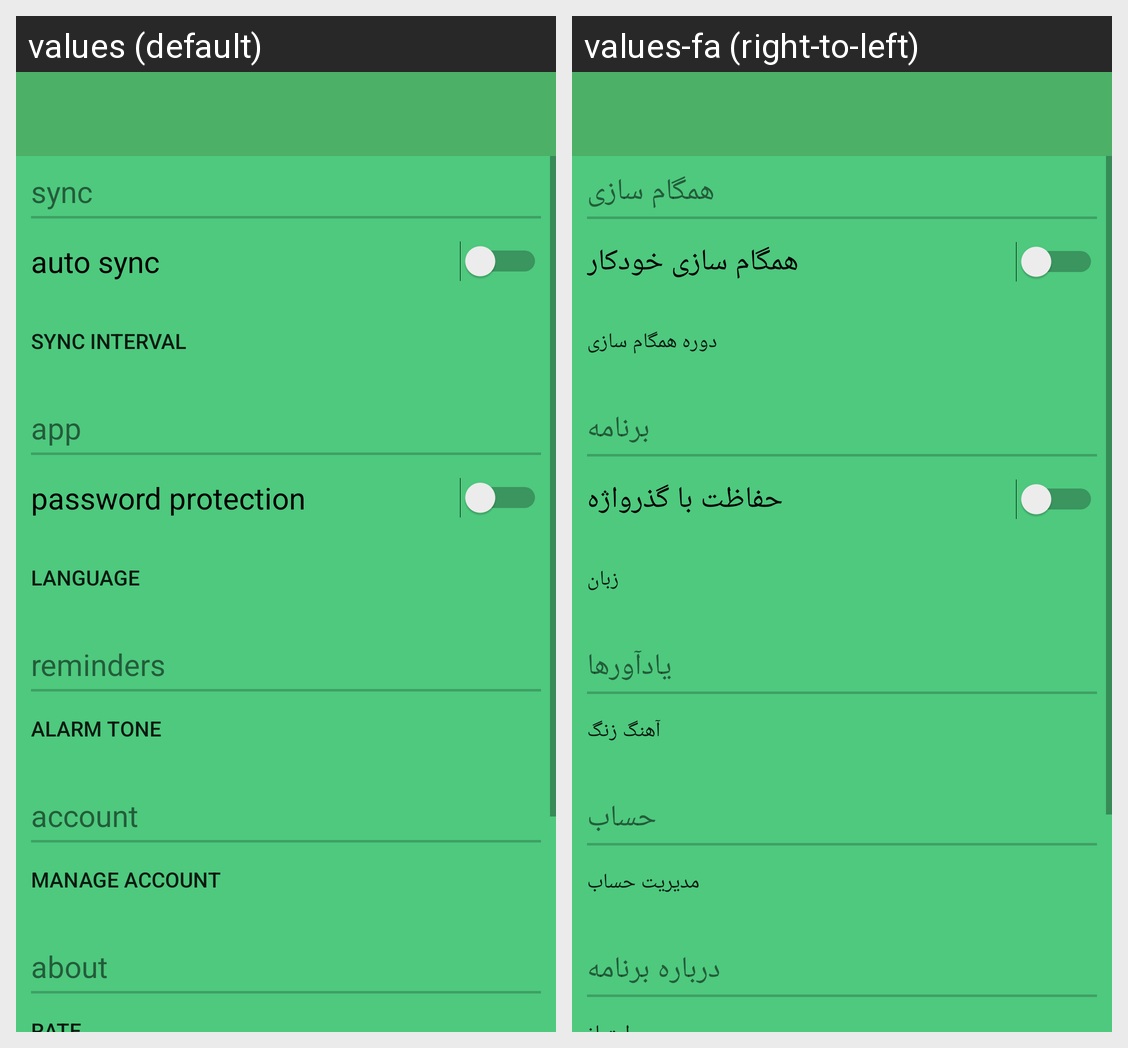

The Android screen above is rendered under two locales of the same app. Produce the string resources it draws, with the default and per-locale values.
Android screen res/layout/setting.xml rendered under 2 locales, left to right: values (default), values-fa (right-to-left). Device: Nexus 5 (rendered at 1080×1920; each locale shown at half size, 540×960, under a caption strip naming it); theme AppTheme.
Strings drawn on this screen, with the default value and each locale's value (text and hints the layout hard-codes, and strings that could not be matched under every locale, appear in the picture but are not listed):

sync
  values: sync
  values-fa: همگام سازی

auto_sync
  values: auto sync
  values-fa: همگام سازی خودکار

sync_interval
  values: sync interval
  values-fa: دوره همگام سازی

app
  values: app
  values-fa: برنامه

password_protection
  values: password protection
  values-fa: حفاظت با گذرواژه

language
  values: language
  values-fa: زبان

reminder
  values: reminders
  values-fa: یادآورها

alarm_song
  values: alarm tone
  values-fa: آهنگ زنگ

account
  values: account
  values-fa: حساب

manage_account
  values: manage account
  values-fa: مدیریت حساب

about
  values: about
  values-fa: درباره برنامه
